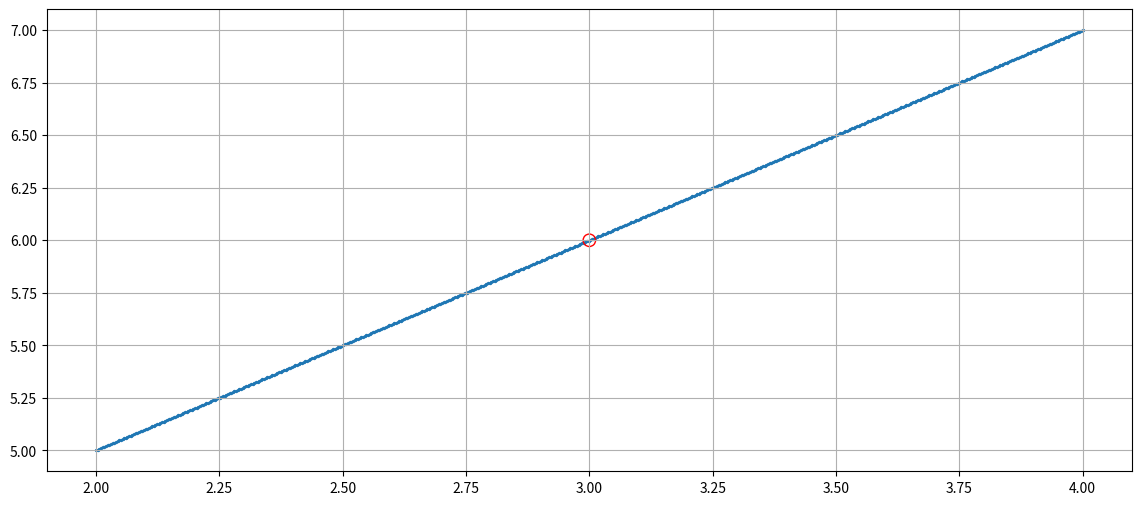
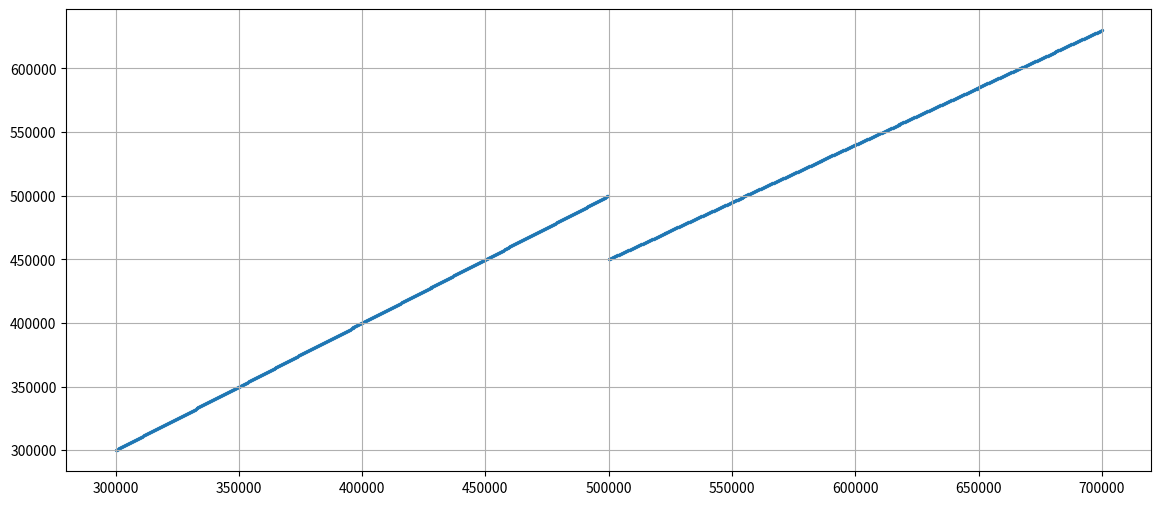

The script that saved these images, in order:
import numpy as np
import matplotlib.pyplot as plt


# task 1

# 1)
def f(x):
    return 3000 * x + 5000


# 2)
#  x uchun 4 ga chapdan yaqinlashuvchi ro'yxat tuzing: [3.9, 3.99, 3.999].
print(" 4 ga chapdan: ")
for x in [3.9, 3.99, 3.999]:
    print(x, " -> ", f(x))

# 3)
# x uchun 4 ga o'ngdan yaqinlashuvchi ro'yxat tuzing: [4.001, 4.01, 4.1].
print("4 ga ongdan: ")
for x in [4.001, 4.01, 4.1]:
    print(x, " -> ", f(x))

# 4) natijalarni solishtirish

#  4 ga chapdan:
# 3.9  ->  16700.0
# 3.99  ->  16970.0
# 3.999  ->  16997.0
# 4 ga ongdan:
# 4.001  ->  17003.0
# 4.01  ->  17030.0
# 4.1  ->  17300.0

# 5)
# 17000 ga yaqinlashayapti , lekin aynan shu bolmaydi, chapdan ham ongdan ham shu songa intilayapti


print("------------------------------------------------------------------------------------------------")


# task 2

# 1)
def c(x):
    return (x ** 2 - 9) / (x - 3)


# 2)
try:
    c(3)
except ZeroDivisionError:
    print("Can't divide by zero")

# 3)
for x in [2.9, 2.99, 2.999, 3.001, 3.01, 3.1]:
    print(x, " -> ", c(x))

# 4)
# 2.9  ->  5.899999999999993
# 2.99  ->  5.990000000000023
# 2.999  ->  5.99899999999986
# 3.001  ->  6.00100000000014
# 3.01  ->  6.009999999999977
# 3.1  ->  6.100000000000007

# x 3 ga intilayotganda c(x) 6 ga intilaypti


# 5)
fig, axes = plt.subplots(1, 1, figsize=(14, 6))

x = np.linspace(2, 4, 600)
x = x[x != 3]

axes.scatter(x, c(x), s=2)
axes.scatter(3, 6, s=80, facecolors='none', edgecolors='red')

axes.grid(True)
plt.show()


print("------------------------------------------------------------------------------------------------")
# task 3

# 1)
def p(x):
    if x < 500000:
        return x  # chegirma yoq
    else:
        return 0.9 * x  # 10% chegirma blan


# 2)
print('chap taraf')
for x in [499000, 499900, 499990, 499999]:
    print(x, " -> ", p(x))


# 3)
print('ong taraf')
for x in [500000, 500001, 500010, 500100, 501000]:
    print(x, " -> ", p(x))


# 4)
# chap taraf
# 499000  ->  499000
# 499900  ->  499900
# 499990  ->  499990
# 499999  ->  499999
# ong taraf
# 500000  ->  450000.0
# 500001  ->  450000.9
# 500010  ->  450009.0
# 500100  ->  450090.0
# 501000  ->  450900.0

# Bu yerda korsak boladi bizda jump(sakrash) ketmoqda, 499000 ketayaptida keyin 450000 bop ketayapti


# 5)
# x = 300000 dan 700000 gacha scatter bilan chizing

x = np.linspace(300000, 700000, 1000)
y = [p(val) for val in x]

plt.figure(figsize=(14, 6))
plt.scatter(x, y, s=2)

plt.grid(True)
plt.show()

# uzulish borligi korindi :)


# 6)

# Bu grafik step activation function ga o'xshaydi, chunki 500000 nuqtada keskin sakrash mavjud.
# Bunday sakrash gradient descent uchun muammo boladi, chunki gradient bu nuqtada aniqlanmagan va model qaysi tomonga harakat qilishni bilishi qiyin.
